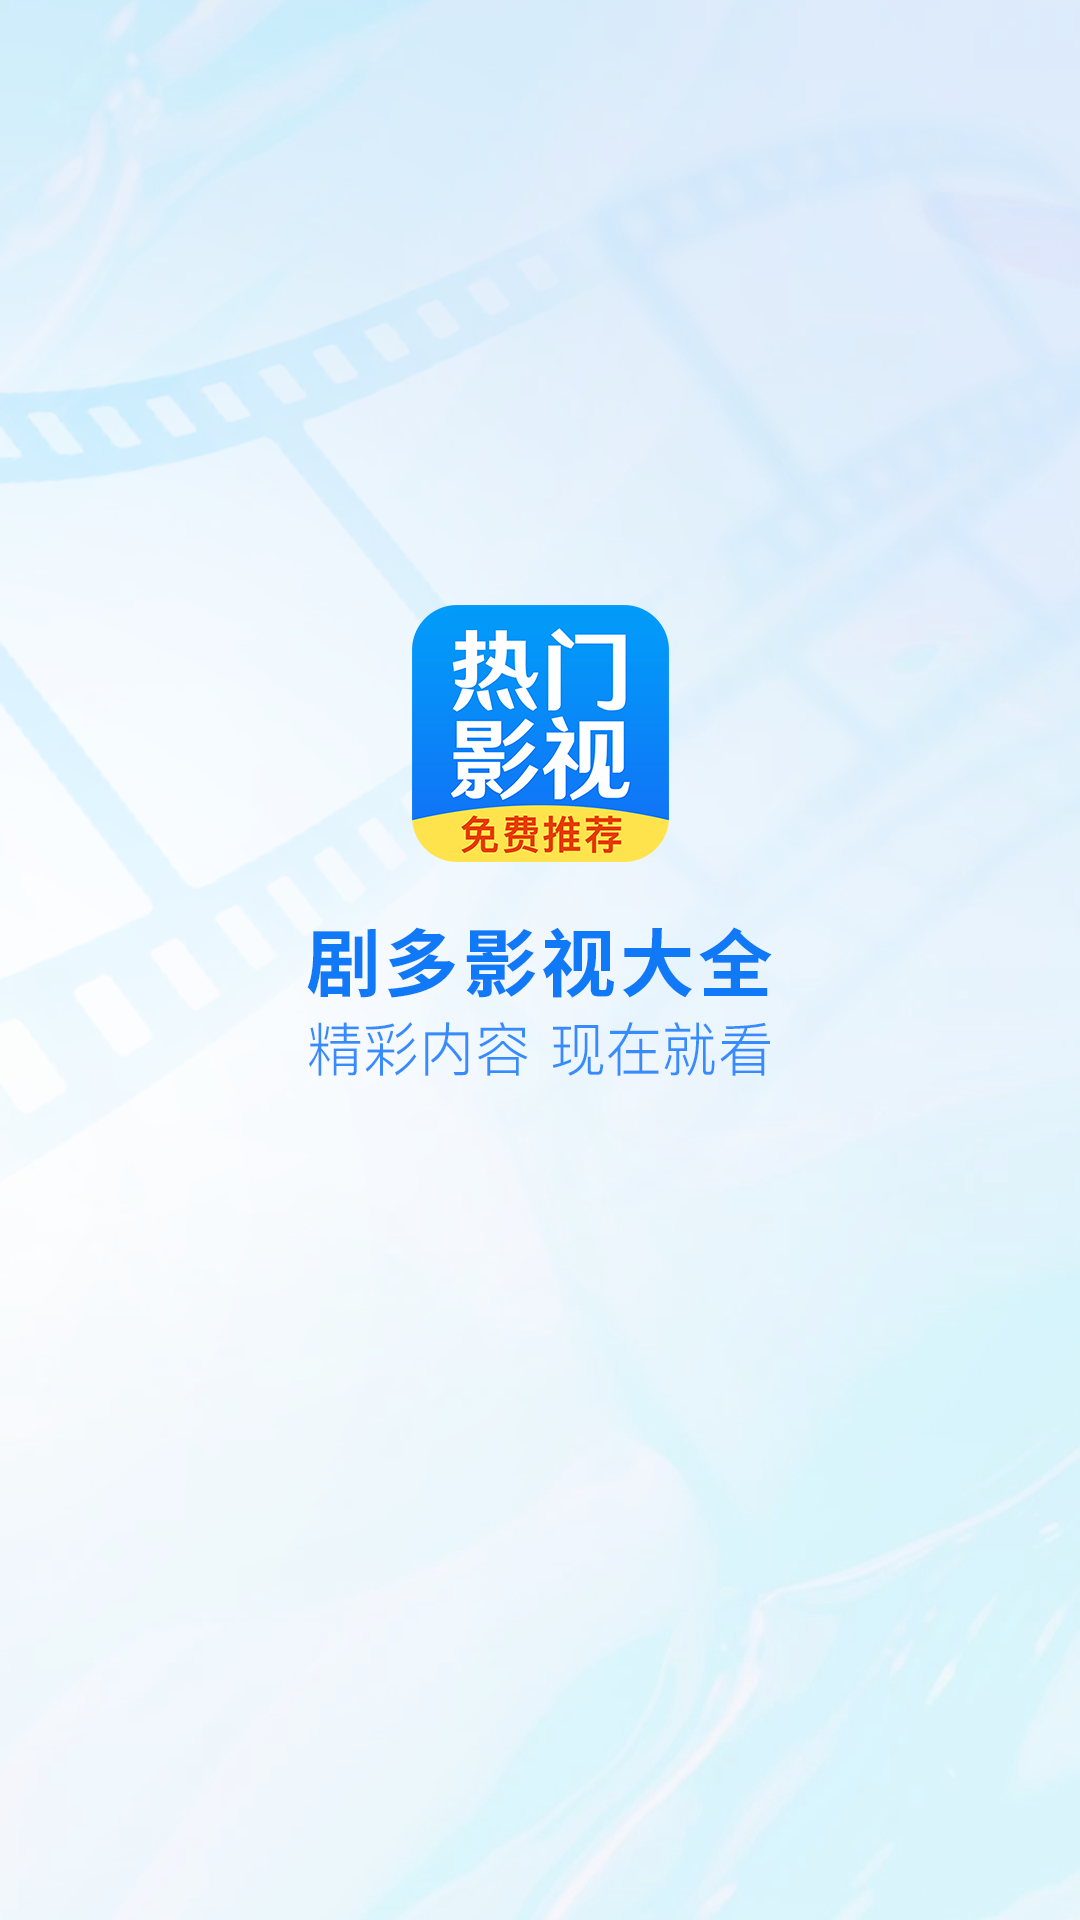

Layout XML and referenced resources for this Android screen:
<!-- AndroidManifest.xml: application theme Theme.Video -->
<!-- res/layout/activity_splash.xml -->
<?xml version="1.0" encoding="utf-8"?>

<androidx.constraintlayout.widget.ConstraintLayout xmlns:android="http://schemas.android.com/apk/res/android"
    xmlns:app="http://schemas.android.com/apk/res-auto"
    android:layout_width="match_parent"
    android:layout_height="match_parent"
    android:fitsSystemWindows="true">

    <ImageView
        android:layout_width="0dp"
        android:layout_height="0dp"
        android:contentDescription="@null"
        android:scaleType="centerCrop"
        android:src="@drawable/splash"
        app:layout_constraintBottom_toBottomOf="parent"
        app:layout_constraintEnd_toEndOf="parent"
        app:layout_constraintStart_toStartOf="parent"
        app:layout_constraintTop_toTopOf="parent" />

    <FrameLayout
        android:id="@+id/splash_container"
        android:layout_width="0dp"
        android:layout_height="0dp"
        app:layout_constraintBottom_toBottomOf="parent"
        app:layout_constraintEnd_toEndOf="parent"
        app:layout_constraintStart_toStartOf="parent"
        app:layout_constraintTop_toTopOf="parent" />

</androidx.constraintlayout.widget.ConstraintLayout>
<!-- resources referenced by this layout -->
<resources>
  <!-- drawable splash: png bitmap (drawable-xxhdpi, 426583 bytes) -->
  <style name="Theme.Video" parent="Theme.MaterialComponents.DayNight.NoActionBar">
          
          <item name="colorPrimary">@color/purple_500</item>
          <item name="colorPrimaryVariant">@color/purple_700</item>
          <item name="colorOnPrimary">@color/white</item>
          
          <item name="colorSecondary">@color/theme_color</item>
          <item name="colorSecondaryVariant">@color/teal_700</item>
          <item name="colorOnSecondary">@color/black</item>
          
          <item name="android:statusBarColor">@color/transparent</item>
          
          <item name="android:windowLightStatusBar">true</item>
          <item name="android:textColorLink">@color/link_color</item>
      </style>
  <color name="purple_500">#FF368CFF</color>
  <color name="purple_700">#FF3700B3</color>
  <color name="white">#FFFFFFFF</color>
  <color name="theme_color">#FF368CFF</color>
  <color name="teal_700">#FF018786</color>
  <color name="black">#FF000000</color>
  <color name="transparent">#00000000</color>
  <color name="link_color">#399AD8</color>
</resources>
